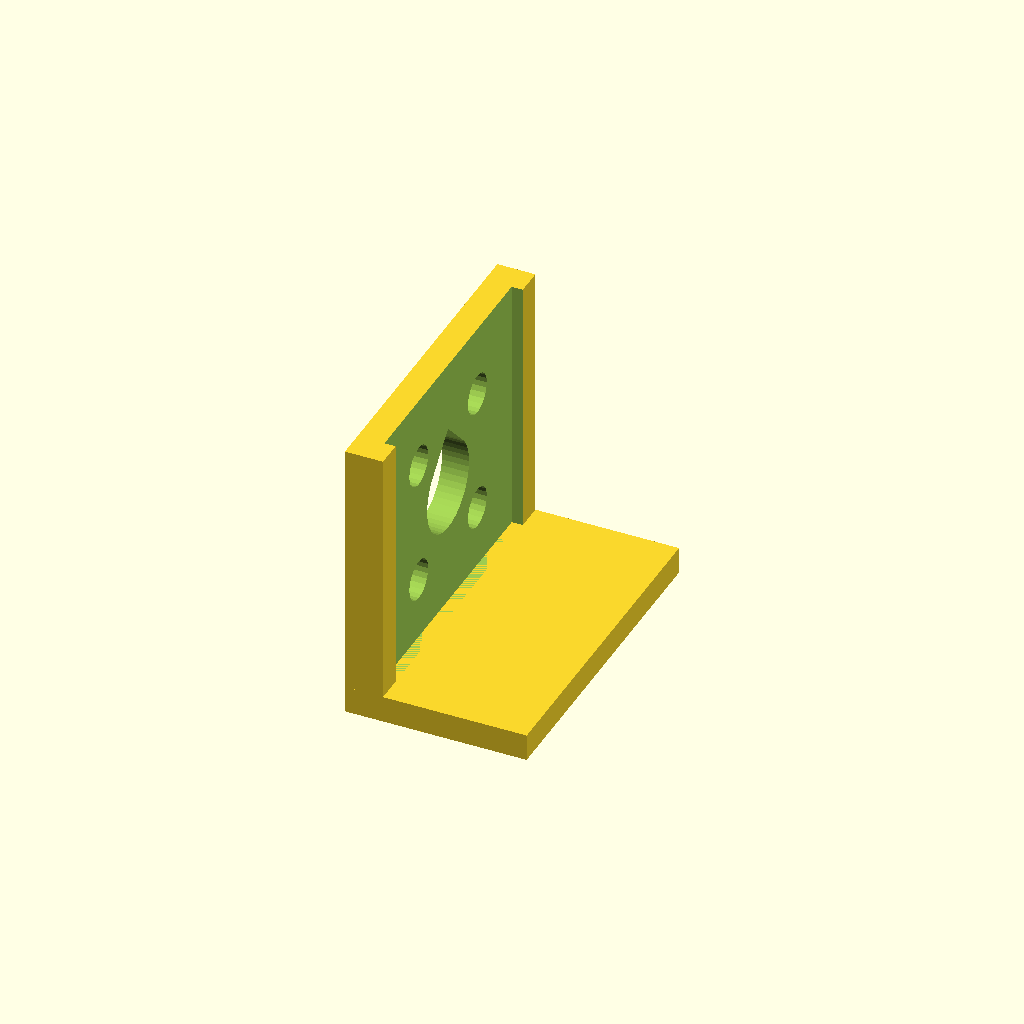
Cell 1: rendered with the file's own defaults.
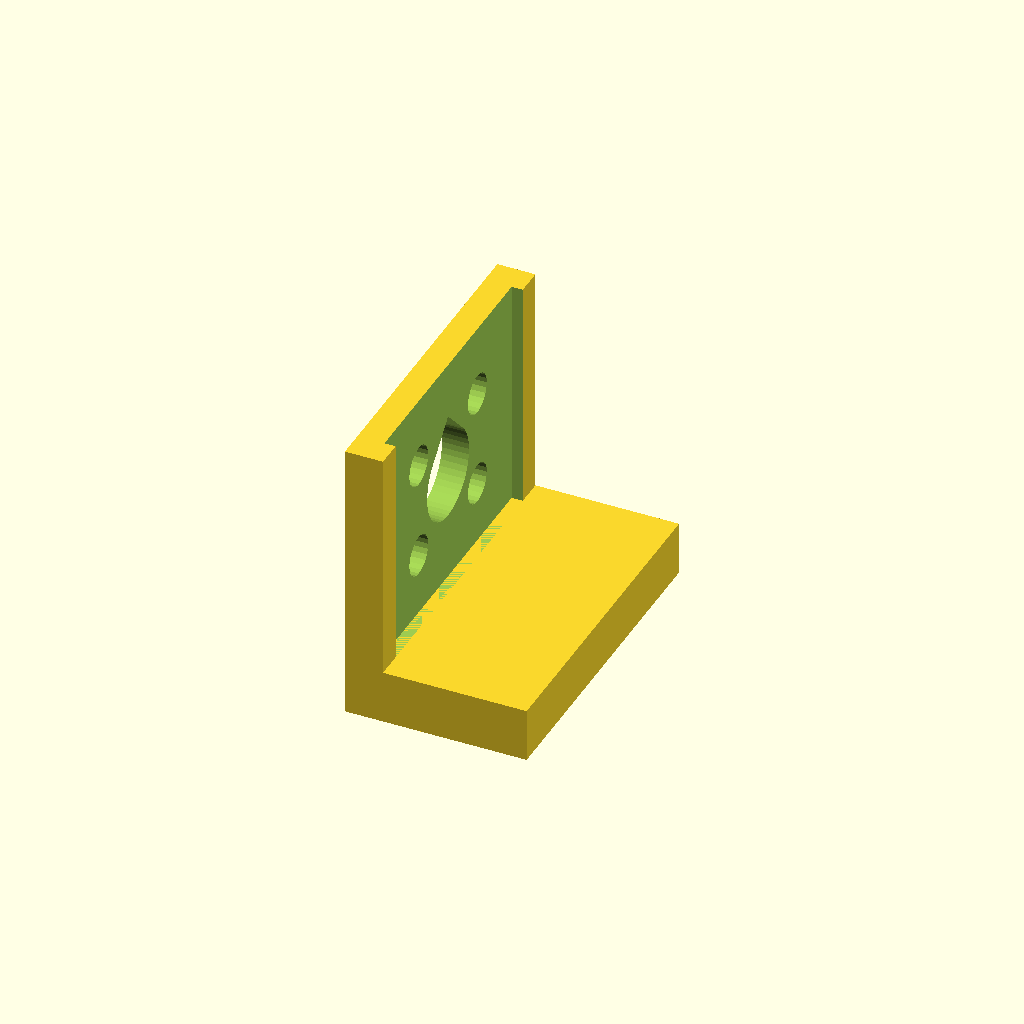
Cell 2 — base set to 6, the other parameters unchanged.
All cells are drawn from one camera (rotation 55°, 0°, 25°, orthographic, colour scheme Cornfield), so only the parameter changes between them.
Source of the model, outputs/print/strip-fit-test.scad:
// Fit test for the strip pockets: one short channel exactly as on the mini
// trees and the tree's hub and ring, with its two pairs of tie holes. Push a
// piece of strip in, drill through the holes into the strip, and tie it.
// Print flat, no supports.
include <lib.scad>
base = 3;
channel(32, base);
translate([-ch_depth, -ch_width/2, 0]) cube([ch_depth + 16, ch_width, base]);
Customizer parameters (derived from the source; name, type, default, range or options):
base: number, default 3
